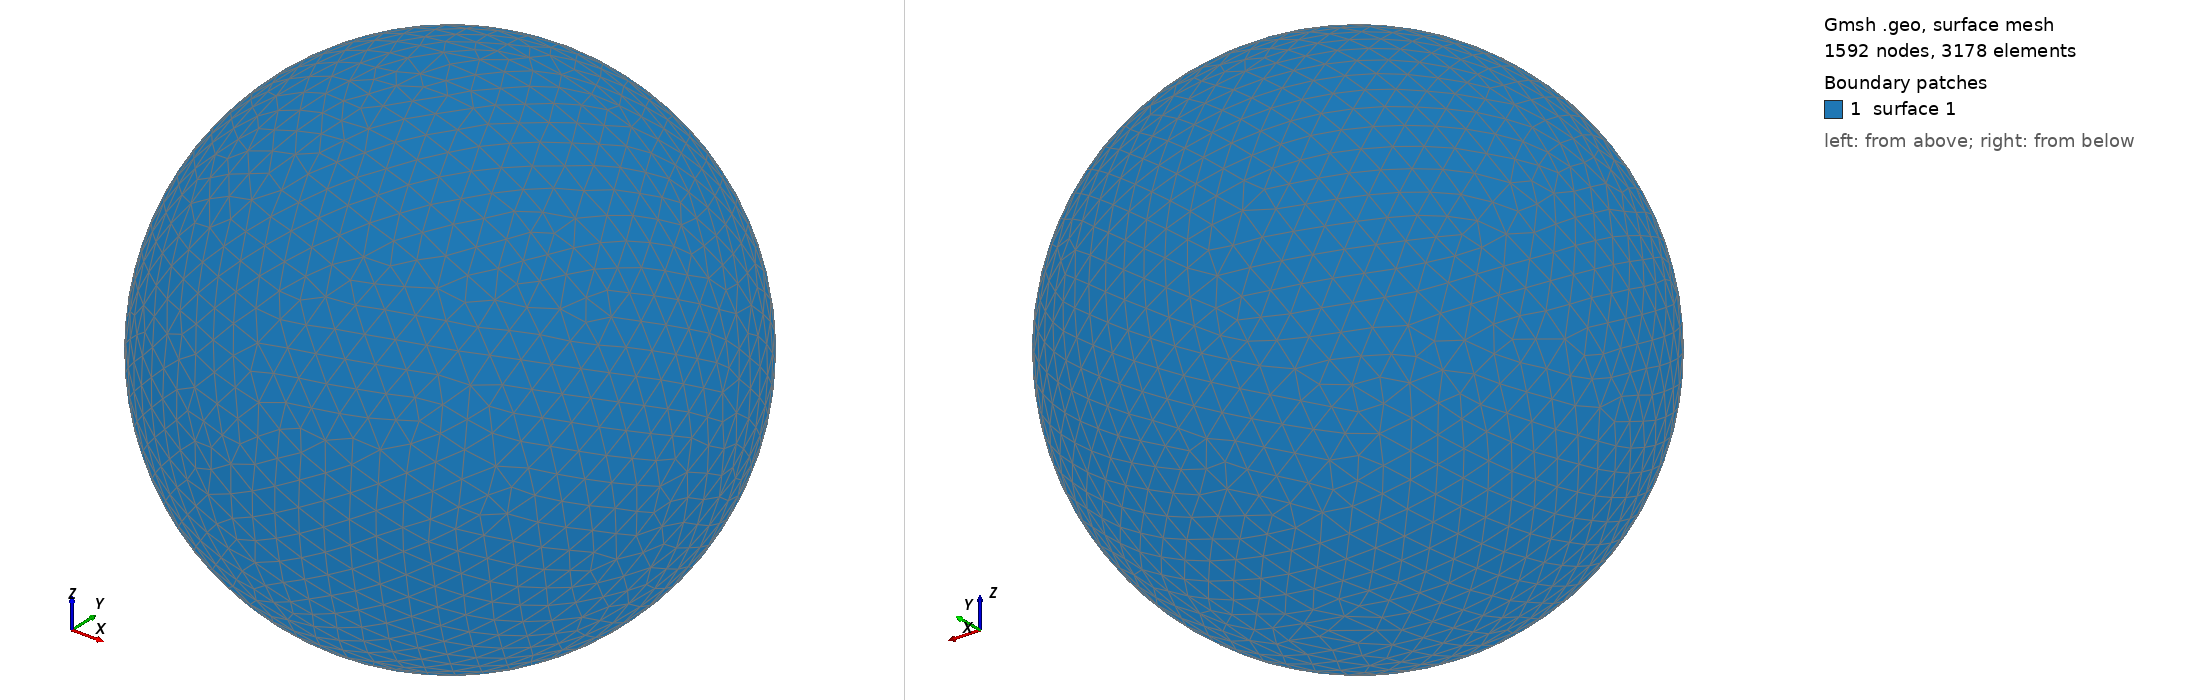

Gmsh geometry script, surface-meshed: 1592 nodes, 3178 surface elements. Boundary patches (legend numbers): 1 surface 1. Left view from above one corner, right view from below the opposite corner. The script declares no physical surfaces, so the legend lists its geometric surfaces. The drawing asked Gmsh for element sizes between 1% and 20% of the model's largest extent; the script's own settings can give other sizes.

=== shot2638.geo (drawn) ===
SetFactory("OpenCASCADE");
Point(1) = {0,0,0,0};
Sphere(1) = {0,0,0,0.67330000};
MeshSize{ PointsOf{ Surface{:}; } } = 0.067330000;
Mesh.ElementOrder=1;
Mesh.Format=39;
